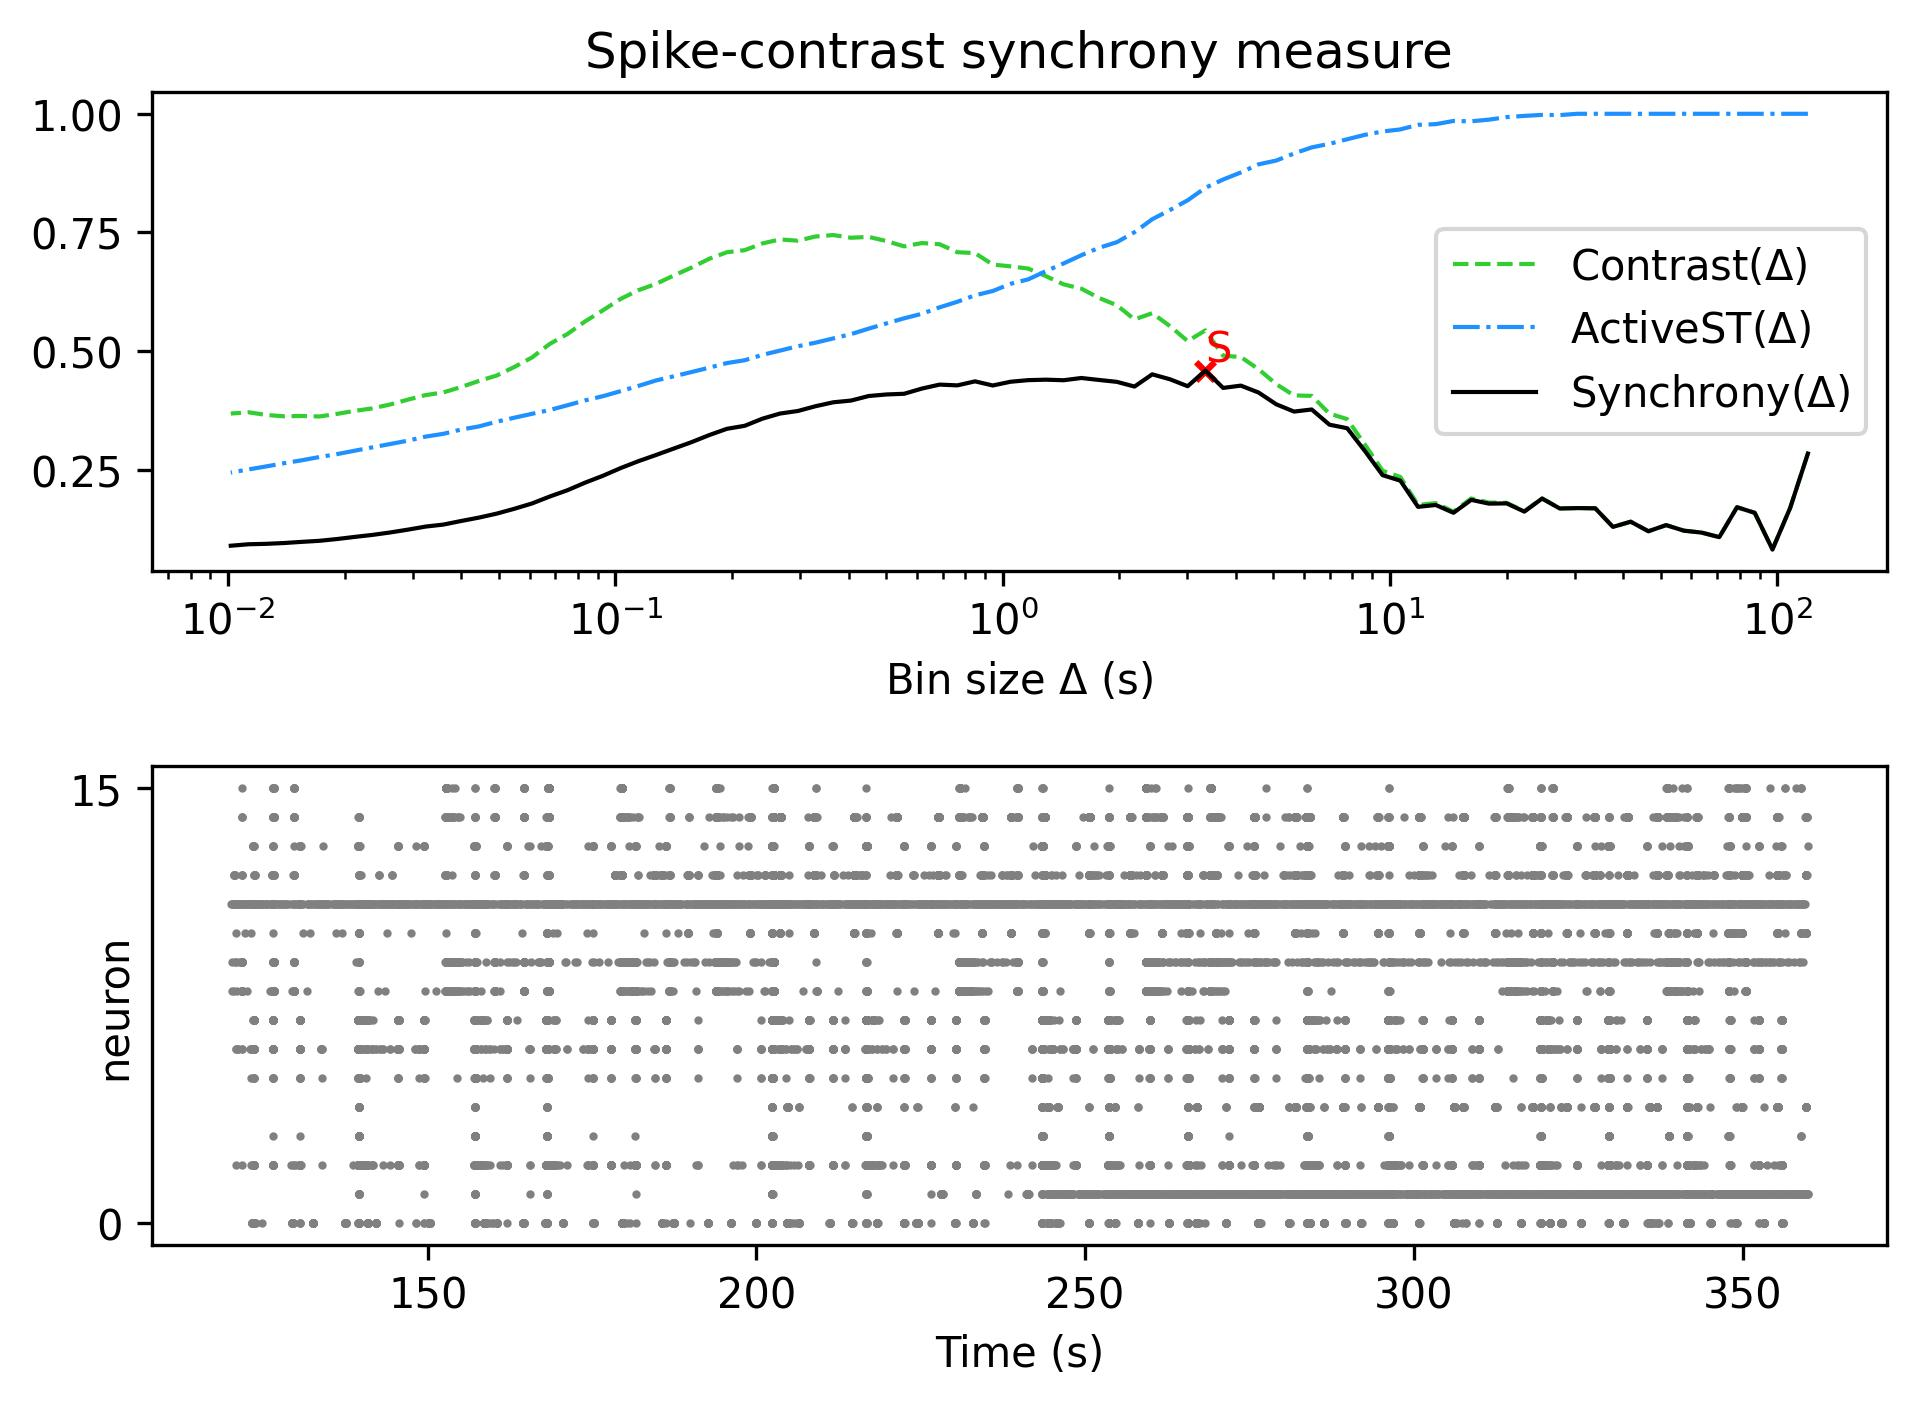

Values plotted in this chart, from the file beside it:
, Spike-contrast (120.0 s), Spike-contrast (108.0 s), Spike-contrast (97.2 s), Spike-contrast (87.48 s), Spike-contrast (78.732 s), Spike-contrast (70.859 s), Spike-contrast (63.773 s), Spike-contrast (57.396 s), Spike-contrast (51.656 s), Spike-contrast (46.49 s), Spike-contrast (41.841 s), Spike-contrast (37.657 s), Spike-contrast (33.892 s), Spike-contrast (30.502 s), Spike-contrast (27.452 s), Spike-contrast (24.707 s), Spike-contrast (22.236 s), Spike-contrast (20.013 s), Spike-contrast (18.011 s), Spike-contrast (16.21 s), Spike-contrast (14.589 s), Spike-contrast (13.13 s), Spike-contrast (11.817 s)
0, 0.2842, 0.1697, 0.08205, 0.1593, 0.1711, 0.1081, 0.1176, 0.1217, 0.1334, 0.1205, 0.1406, 0.1296, 0.1688, 0.1692, 0.1684, 0.1893, 0.1619, 0.1792, 0.1786, 0.1866, 0.1594, 0.1758, 0.1718
